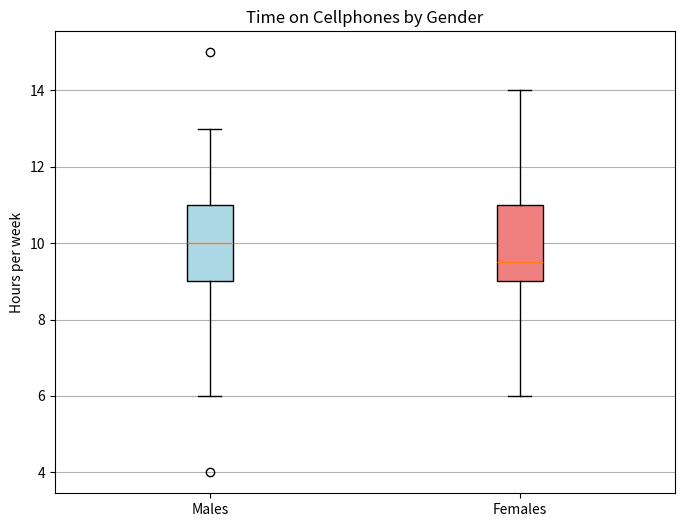

The matplotlib source for this figure: (Note: this script raises an exception after producing the figure.)
#!/usr/bin/env python
# coding: utf-8

# In[1]:


import pandas as pd
import matplotlib.pyplot as plt
import seaborn as sns
import numpy as np
from scipy import stats

data = {
    'Males_Hours': [12, 7, 7, 10, 8, 10, 11, 9, 9, 13,
                    4, 9, 12, 11, 9, 9, 7, 12, 10, 13,
                    11, 10, 6, 12, 11, 9, 10, 12, 8, 9,
                    13, 10, 9, 7, 10, 7, 10, 8, 11, 10,
                    11, 7, 15, 8, 9, 9, 11, 13, 10, 13],
    'Females_Hours': [11, 10, 11, 10, 11, 12, 12, 10, 9, 9,
                      9, 10, 8, 7, 12, 9, 7, 8, 9, 8,
                      7, 7, 9, 9, 12, 10, 9, 13, 9, 9,
                      10, 9, 6, 12, 8, 11, 8, 8, 11, 12,
                      9, 10, 11, 14, 12, 7, 11, 10, 9, 11]
}

df = pd.DataFrame(data)


# In[2]:


# 1. Formulate and present the rationale for a hypothesis test that the researcher could use to compare the mean time spent on 
#    cell phones by male and female college students per week. 
# Null hypothesis (H0): μ_males = μ_females
# Alternative hypothesis (H1): μ_males ≠ μ_females
# The researcher wants to determine if there's a difference in the mean time spent on cell phones by male and female students. 
# Perform an independent two-sample t-test because we are comparing the means of two separate groups.
# Explanation: The null hypothesis assumes no difference in the mean phone usage time between males and females, while the 
# alternative hypothesis suggests there is a difference. The independent t-test is appropriate as we are comparing two
# independent groups.


# In[3]:


# 2. Analyze the data to provide the hypothesis testing conclusion. What is the p-value for your test? What is your 
#    recommendation for the researcher?
t_statistic, p_val = stats.ttest_ind(df['Males_Hours'], df['Females_Hours'], equal_var=False)
print(f"T-statistic: {t_statistic:.3f}, P-value: {p_val:.3f}")

if p_val < 0.05:
    print("Reject the null hypothesis: There is a significant difference between the means; Unequal.")
else:
    print("Fail to reject the null hypothesis: No significant difference between the means; Equal.")

labels = ['Males', 'Females']
data = [df['Males_Hours'].values, df['Females_Hours'].values]
plt.figure(figsize=(8, 6))
box = plt.boxplot(data, labels=labels, patch_artist=True)
colors = ['lightblue', 'lightcoral']
for patch, color in zip(box['boxes'], colors):
    patch.set_facecolor(color)

plt.title('Time on Cellphones by Gender')
plt.ylabel('Hours per week')
plt.grid(axis='y')
plt.show()

outliers_male = [4, 15]  
data_m_no_outliers = [x for x in df['Males_Hours'] if x not in outliers_male]
t_stat_no_outliers, p_val_no_outliers = stats.ttest_ind(data_m_no_outliers, df['Females_Hours'], equal_var=False)

print("\nT-statistic (without outliers):", t_stat_no_outliers)
print("P-value (without outliers):", p_val_no_outliers)

print("\nT-statistic (with outliers):", t_statistic)
print("P-value (with outliers):", p_val)

# Explanation: The code performs an independent t-test to determine if there is a significant difference between the means. 
# The p-value is compared to a significance level (α = 0.05). If the p-value is less than 0.05, we reject the null hypothesis; 
# otherwise, we fail to reject it. The box plot visualizes the distribution of hours spent on cellphones by males and females.

# Since the difference in p-values with and without outliers is small, it does not change the conclusion of the test. These 
# outliers can provide a more accurate result as they are part of the original dataset.


# In[4]:


# 3. Provide descriptive statistical summaries of the data for each gender category.
def descriptive_summary(df, column_name):
    data_np = pd.DataFrame(df, columns=[column_name])

    valid = len(data_np)
    mean = data_np[column_name].mean()
    std_dv = data_np[column_name].std(ddof=1)
    var = data_np[column_name].var(ddof=1)
    skewness = stats.skew(data_np[column_name])
    kurtosis = stats.kurtosis(data_np[column_name])
    
    n = valid
    std_error_skewness = np.sqrt((6 * n * (n - 1)) / ((n - 2) * (n + 1) * (n + 3)))
    std_error_kurtosis = np.sqrt(24 / n)
    
    min_val = data_np[column_name].min()
    max_val = data_np[column_name].max()
    mode_val = stats.mode(data_np[column_name], keepdims=True)[0][0]
    median = data_np[column_name].median()

    Q1 = np.percentile(data_np[column_name], 25)
    Q2 = np.percentile(data_np[column_name], 50)
    Q3 = np.percentile(data_np[column_name], 75)
    D9 = np.percentile(data_np[column_name], 90)
    P95 = np.percentile(data_np[column_name], 95)

    dp_summary = {
        'Valid': valid,
        'Mode': mode_val,
        'Median': median,
        'Mean': mean,
        'Std. deviation': std_dv,
        'Variance': var,
        'Skewness': skewness,
        'Std. Error of Skewness': std_error_skewness,
        'Kurtosis': kurtosis, 
        'Std. Error of Kurtosis': std_error_kurtosis,
        'Minimum': min_val, 
        'Maximum': max_val, 
        'Q1 (25th percentile)': Q1,
        'Q2 (50th percentile)': Q2,
        'Q3 (75th percentile)': Q3,
        'D9 (90th percentile)': D9,
        'P95 (95th percentile)': P95
    }

    return pd.DataFrame(dp_summary.items(), columns=['Measures', 'Value']).round(3)

# Get summaries for males and females
summary_male = descriptive_summary(df, 'Males_Hours')
summary_female = descriptive_summary(df, 'Females_Hours')

# Display results
print("Descriptive Summary for Males")
display(summary_male)

print("Descriptive Summary for Females")
display(summary_female)

# Explanation: The descriptive_summary function calculates key statistical measures for both male and female groups, including 
# valid counts, mean, standard deviation, variance, skewness, kurtosis, and percentiles. This provides a comprehensive overview 
# of the central tendency, distribution shape, and spread of hours spent by each gender, allowing for meaningful comparisons 
# between the two datasets.


# In[5]:


# 4. What is the 95% confidence interval for the population mean of each gender category, and what is the 95% confidence 
#    interval for the difference between the means of the two populations?
male_mean = np.mean(df['Males_Hours'])
female_mean = np.mean(df['Females_Hours'])

male_se = stats.sem(df['Males_Hours'])
female_se = stats.sem(df['Females_Hours'])

male_ci = stats.t.interval(0.95, len(df['Males_Hours']) - 1, loc=male_mean, scale=male_se)
female_ci = stats.t.interval(0.95, len(df['Females_Hours']) - 1, loc=female_mean, scale=female_se)
difference_mean = male_mean - female_mean
difference_se = np.sqrt(male_se**2 + female_se**2)
difference_ci = stats.t.interval(0.95, len(df['Males_Hours']) + len(df['Females_Hours']) - 2, loc=difference_mean, scale=difference_se)

print(f"Mean hours for males: {male_mean:.2f}, 95% CI: {male_ci}")
print(f"Mean hours for females: {female_mean:.2f}, 95% CI: {female_ci}")
print(f"Difference in means of males - females: {difference_mean:.2f}, 95% CI: {difference_ci}")

# Explanation: We calculate the 95% confidence intervals for the mean of each gender group. The intervals indicate the range 
# within which the true mean likely falls. Additionally, the confidence interval for the difference between the means helps 
# determine if the difference is statistically significant.


# In[6]:


# 5. Do you see a need for larger sample sizes and more testing with the time spent on cell phones? Discuss.
# Larger sample sizes provide more reliable results by reducing the margin of error and increasing the precision of the 
# estimates. With larger samples, the power of the statistical tests improves, making it easier to detect significant 
# differences if they exist. Therefore, it is better to conduct further studies with larger samples for more accurate results.
# Explanation: Larger sample sizes improve the reliability and precision of statistical tests. They also reduce the margin of 
# error and increase the test's power, making it more likely to detect any true differences in the population.


# In[7]:


male_df = df['Males_Hours']
female_df = df['Females_Hours']

shapiro_male = stats.shapiro(male_df)
shapiro_female = stats.shapiro(female_df)
print(f'Shapiro-Wilk Test for Males:\n{shapiro_male}\n')
print(f'Shapiro-Wilk Test for Females:\n{shapiro_female}\n')

levene_test = stats.levene(male_df, female_df)
print(f'Levene\'s Test for Homogeneity of Variances:\n{levene_test}\n')

t_test = stats.ttest_ind(male_df, female_df)
print(f'Two Independent Samples t-test:\n{t_test}\n')

data = [male_df, female_df]
labels = ['Males', 'Females']
plt.figure(figsize=(8, 6))
box = plt.boxplot(data, labels=labels, patch_artist=True)
colors = ['lightblue', 'lightcoral']
for patch, color in zip(box['boxes'], colors):
    patch.set_facecolor(color)

plt.title('Time on Cellphones by Gender')
plt.ylabel('Hours per week')
plt.grid(axis='y')
plt.show()

plt.figure(figsize=(12, 6))
sns.histplot(data=male_df, color='blue', kde=True, stat='density', bins=15, label="Male", alpha=0.5)
sns.histplot(data=female_df, color='pink', kde=True, stat='density', bins=15, label="Female", alpha=0.5)

plt.title('Distribution of Hours Spent Talking on the Cellphone by Gender')
plt.xlabel('Hours Spent on Phone')
plt.ylabel('Density')
plt.legend()
plt.show()

# Interpretation: 
# The Shapiro-Wilk tests indicate that the hours spent on phones by both males and females follow a normal distribution.
# Levene's Test shows homogeneity of variances.
# The independent t-test results suggest that there is no significant difference in the hours spent on the phone between males 
# and females.
# The confidence intervals further solidify this claim, as the difference in means is close to zero.
# The boxplot reveals that males spend more time on their cellphones per week compared to females, with a wider interquartile 
# range indicating greater variability in male usage. While the median usage for both genders is around 10 hours, males exhibit 
# a few outliers at the higher end, suggesting that some individuals use their phones significantly more than the majority.
# The histogram illustrates that while both males and females spend varying hours on their cellphones, males tend to exhibit a 
# broader distribution, with some individuals spending significantly more time than the majority. In contrast, females show a 
# more concentrated usage pattern, particularly around the lower to moderate hours, suggesting a potential difference in 
# cellphone engagement between genders.


# In[ ]:




